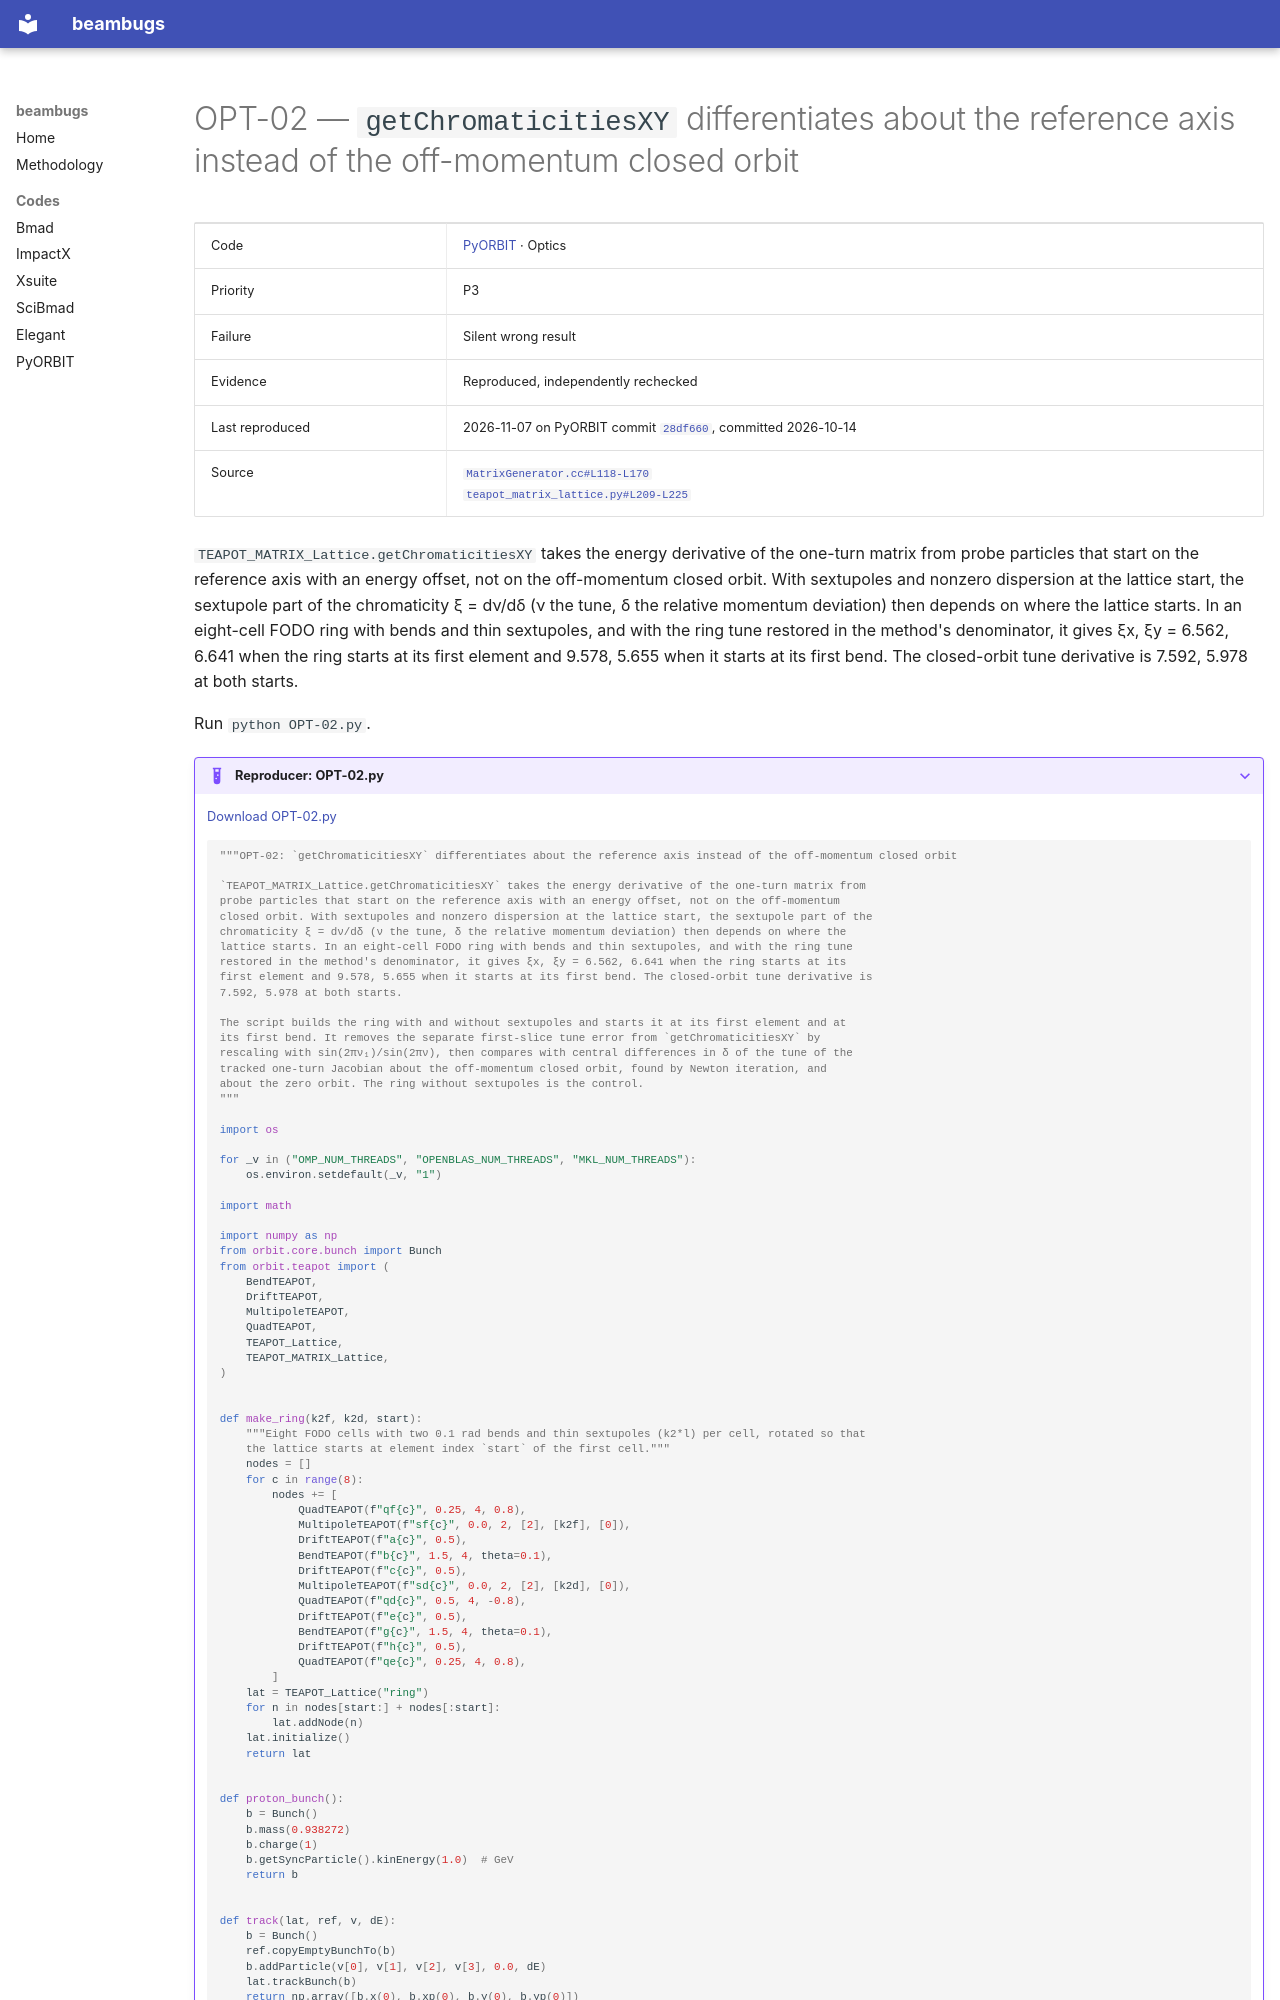

repository: nikitakuklev/beambugs · page: pyorbit/OPT-02/index.html · generator: mkdocs

---
title: "OPT-02: getChromaticitiesXY differentiates about the reference axis instead of the off-momentum closed orbit"
hide:
  - toc
---

# OPT-02 — `getChromaticitiesXY` differentiates about the reference axis instead of the off-momentum closed orbit

| | |
|---|---|
| Code | [PyORBIT](../index.md) · Optics |
| Priority | P3 |
| Failure | Silent wrong result |
| Evidence | Reproduced, independently rechecked |
| Last reproduced | 2026-11-07 on PyORBIT commit [`28df660`](https://github.com/PyORBIT-Collaboration/PyORBIT3/commit/28df66018aeb), committed 2026-10-14 |
| Source | [`MatrixGenerator.cc#L118-L170`](https://github.com/PyORBIT-Collaboration/PyORBIT3/blob/28df66018aebe4e2b780b9747f4a2d7b8430a5c0/src/teapot/MatrixGenerator.cc#L118-L170)<br>[`teapot_matrix_lattice.py#L209-L225`](https://github.com/PyORBIT-Collaboration/PyORBIT3/blob/28df66018aebe4e2b780b9747f4a2d7b8430a5c0/py/orbit/teapot/teapot_matrix_lattice.py#L209-L225) |

`TEAPOT_MATRIX_Lattice.getChromaticitiesXY` takes the energy derivative of the one-turn matrix from probe particles that start on the reference axis with an energy offset, not on the off-momentum closed orbit. With sextupoles and nonzero dispersion at the lattice start, the sextupole part of the chromaticity ξ = dν/dδ (ν the tune, δ the relative momentum deviation) then depends on where the lattice starts. In an eight-cell FODO ring with bends and thin sextupoles, and with the ring tune restored in the method's denominator, it gives ξx, ξy = 6.562, 6.641 when the ring starts at its first element and 9.578, 5.655 when it starts at its first bend. The closed-orbit tune derivative is 7.592, 5.978 at both starts.

Run `python OPT-02.py`.

??? example "Reproducer: OPT-02.py"

    [Download OPT-02.py](OPT-02.py)

    ```python
    """OPT-02: `getChromaticitiesXY` differentiates about the reference axis instead of the off-momentum closed orbit

    `TEAPOT_MATRIX_Lattice.getChromaticitiesXY` takes the energy derivative of the one-turn matrix from
    probe particles that start on the reference axis with an energy offset, not on the off-momentum
    closed orbit. With sextupoles and nonzero dispersion at the lattice start, the sextupole part of the
    chromaticity ξ = dν/dδ (ν the tune, δ the relative momentum deviation) then depends on where the
    lattice starts. In an eight-cell FODO ring with bends and thin sextupoles, and with the ring tune
    restored in the method's denominator, it gives ξx, ξy = 6.562, 6.641 when the ring starts at its
    first element and 9.578, 5.655 when it starts at its first bend. The closed-orbit tune derivative is
    7.592, 5.978 at both starts.

    The script builds the ring with and without sextupoles and starts it at its first element and at
    its first bend. It removes the separate first-slice tune error from `getChromaticitiesXY` by
    rescaling with sin(2πν₁)/sin(2πν), then compares with central differences in δ of the tune of the
    tracked one-turn Jacobian about the off-momentum closed orbit, found by Newton iteration, and
    about the zero orbit. The ring without sextupoles is the control.
    """

    import os

    for _v in ("OMP_NUM_THREADS", "OPENBLAS_NUM_THREADS", "MKL_NUM_THREADS"):
        os.environ.setdefault(_v, "1")

    import math

    import numpy as np
    from orbit.core.bunch import Bunch
    from orbit.teapot import (
        BendTEAPOT,
        DriftTEAPOT,
        MultipoleTEAPOT,
        QuadTEAPOT,
        TEAPOT_Lattice,
        TEAPOT_MATRIX_Lattice,
    )


    def make_ring(k2f, k2d, start):
        """Eight FODO cells with two 0.1 rad bends and thin sextupoles (k2*l) per cell, rotated so that
        the lattice starts at element index `start` of the first cell."""
        nodes = []
        for c in range(8):
            nodes += [
                QuadTEAPOT(f"qf{c}", 0.25, 4, 0.8),
                MultipoleTEAPOT(f"sf{c}", 0.0, 2, [2], [k2f], [0]),
                DriftTEAPOT(f"a{c}", 0.5),
                BendTEAPOT(f"b{c}", 1.5, 4, theta=0.1),
                DriftTEAPOT(f"c{c}", 0.5),
                MultipoleTEAPOT(f"sd{c}", 0.0, 2, [2], [k2d], [0]),
                QuadTEAPOT(f"qd{c}", 0.5, 4, -0.8),
                DriftTEAPOT(f"e{c}", 0.5),
                BendTEAPOT(f"g{c}", 1.5, 4, theta=0.1),
                DriftTEAPOT(f"h{c}", 0.5),
                QuadTEAPOT(f"qe{c}", 0.25, 4, 0.8),
            ]
        lat = TEAPOT_Lattice("ring")
        for n in nodes[start:] + nodes[:start]:
            lat.addNode(n)
        lat.initialize()
        return lat


    def proton_bunch():
        b = Bunch()
        b.mass(0.938272)
        b.charge(1)
        b.getSyncParticle().kinEnergy(1.0)  # GeV
        return b


    def track(lat, ref, v, dE):
        b = Bunch()
        ref.copyEmptyBunchTo(b)
        b.addParticle(v[0], v[1], v[2], v[3], 0.0, dE)
        lat.trackBunch(b)
        return np.array([b.x(0), b.xp(0), b.y(0), b.yp(0)])
